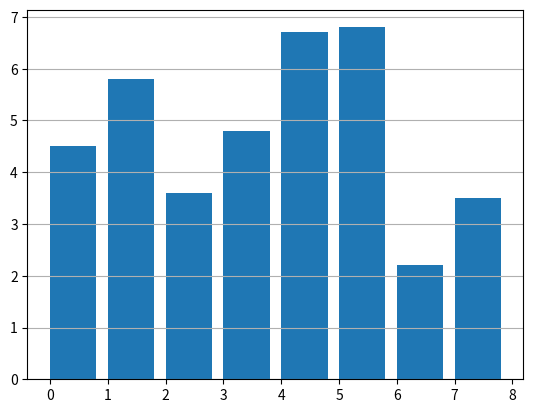

This figure's Python source:
import matplotlib.pyplot as plt

# Coordenada dos Dados
x      = [  0,   1,   2,   3,   4,   5,   6,   7]
height = [4.5, 5.8, 3.6, 4.8, 6.7, 6.8, 2.2, 3.5]

figura, eixo = plt.subplots()

# O alinhamento das barras já vem centralizado como padrão => Exemplo: align='center'
eixo.bar(x, height, align='edge')

eixo.grid(axis='y')

plt.show()
